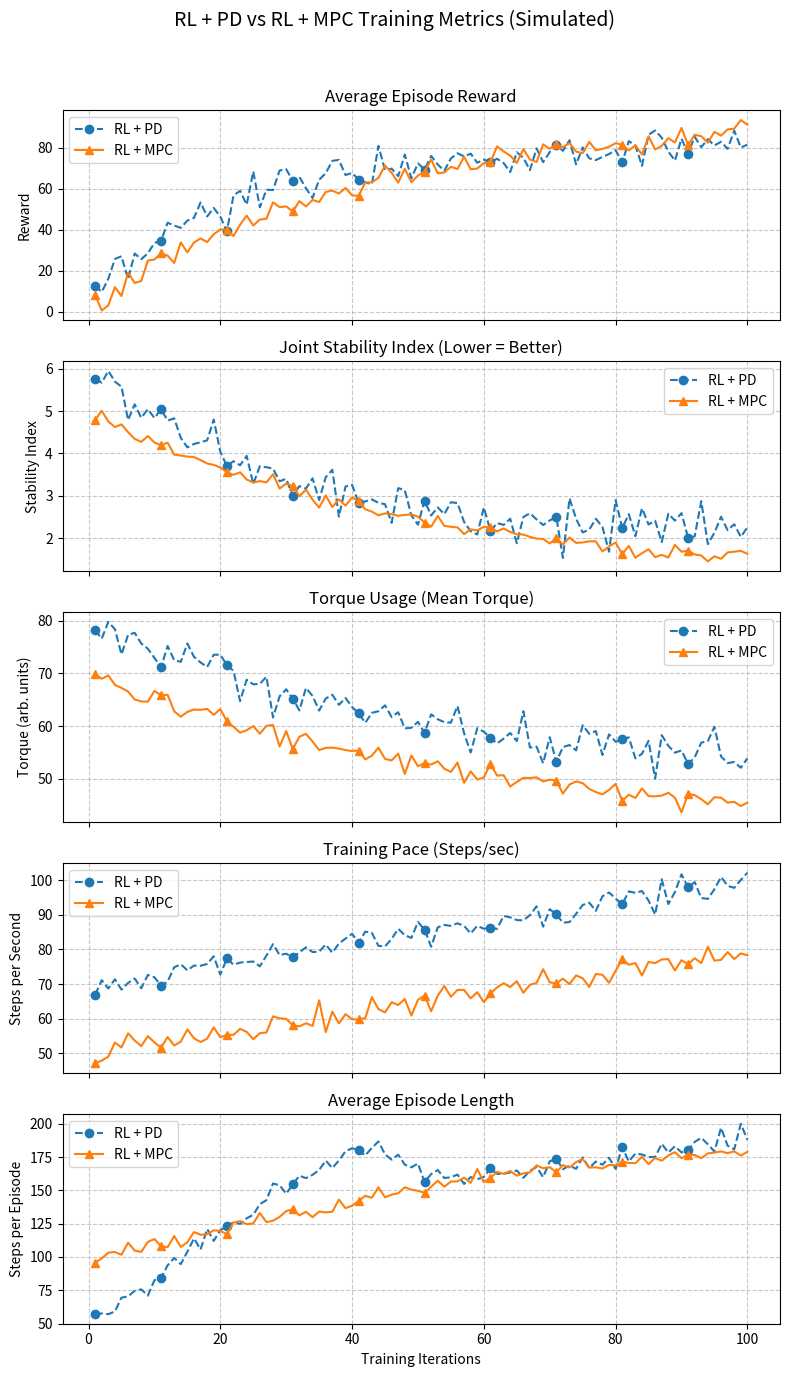

The matplotlib source for this figure:
import numpy as np
import matplotlib.pyplot as plt

# Set random seed for reproducibility
np.random.seed(0)
iterations = np.arange(1, 101)  # 100 training iterations on x-axis

# 1. Average Episode Reward (higher is better)
# RL + PD learns fast initially but plateaus lower; RL + MPC learns slower but ends higher and steadier
reward_pd = 80 * (1 - np.exp(-iterations/20.0))  # asymptote ~80
reward_mpc = 95 * (1 - np.exp(-iterations/40.0))  # asymptote ~95 (slower rise)
# Add noise to simulate variability (PD has more variance than MPC)
reward_pd += np.random.normal(0, 5, size=iterations.shape)
reward_mpc += np.random.normal(0, 3, size=iterations.shape)
# Ensure rewards stay non-negative
reward_pd = np.clip(reward_pd, 0, None)
reward_mpc = np.clip(reward_mpc, 0, None)

# 2. Joint Stability Index (JSI, lower is better)
# Start higher and decrease over time; PD starts less stable (higher JSI) than MPC
jsi_pd = 2 + (6-2) * np.exp(-iterations/30.0)   # starts ~6, goes to ~2
jsi_mpc = 1 + (5-1) * np.exp(-iterations/50.0)  # starts ~5, goes to ~1.6
jsi_pd += np.random.normal(0, 0.3, size=iterations.shape)   # PD more noise (oscillations)
jsi_mpc += np.random.normal(0, 0.1, size=iterations.shape)  # MPC very stable
jsi_pd = np.clip(jsi_pd, 0, None)
jsi_mpc = np.clip(jsi_mpc, 0, None)

# 3. Torque Usage (Mean torque magnitude, in arbitrary units)
# Both decrease as control improves; RL+PD uses higher torque on average than RL+MPC
torque_pd = 50 + (80-50) * np.exp(-iterations/50.0)  # starts ~80, drops toward ~50
torque_mpc = 40 + (70-40) * np.exp(-iterations/60.0) # starts ~70, drops toward ~40
torque_pd += np.random.normal(0, 2, size=iterations.shape)   # PD more variation
torque_mpc += np.random.normal(0, 1, size=iterations.shape)  # MPC smoother
torque_pd = np.clip(torque_pd, 0, None)
torque_mpc = np.clip(torque_mpc, 0, None)

# 4. Training Pace (Steps per second, higher means faster training)
# RL+PD can run training faster (simple control), RL+MPC is slower due to computation
pace_pd = np.linspace(70, 100, len(iterations))  # linearly from 70 to 100 steps/sec
pace_mpc = np.linspace(50, 80, len(iterations))  # linearly from 50 to 80 steps/sec
pace_pd += np.random.normal(0, 2, size=iterations.shape)
pace_mpc += np.random.normal(0, 2, size=iterations.shape)
pace_pd = np.clip(pace_pd, 0, None)
pace_mpc = np.clip(pace_mpc, 0, None)

# 5. Average Episode Length (steps per episode, higher means robot stays up longer)
# Simulate RL+PD achieving high lengths quickly but with some drop, RL+MPC steadily increasing
key_iters = np.array([1, 20, 40, 60, 100])
pd_lengths = np.array([50, 120, 180, 160, 190])   # RL+PD: quick rise, slight dip, then high
mpc_lengths = np.array([100, 120, 140, 160, 180]) # RL+MPC: starts higher initially, steady rise
episode_pd = np.interp(iterations, key_iters, pd_lengths)
episode_mpc = np.interp(iterations, key_iters, mpc_lengths)
episode_pd += np.random.normal(0, 5, size=iterations.shape)
episode_mpc += np.random.normal(0, 3, size=iterations.shape)
episode_pd = np.clip(episode_pd, 0, 200)
episode_mpc = np.clip(episode_mpc, 0, 200)

# Plotting the metrics on subplots
fig, axs = plt.subplots(5, 1, figsize=(8, 14), sharex=True)
# Define a list of metrics to loop through for plotting
metrics = [
    (reward_pd, reward_mpc, "Average Episode Reward", "Reward"),
    (jsi_pd, jsi_mpc, "Joint Stability Index (Lower = Better)", "Stability Index"),
    (torque_pd, torque_mpc, "Torque Usage (Mean Torque)", "Torque (arb. units)"),
    (pace_pd, pace_mpc, "Training Pace (Steps/sec)", "Steps per Second"),
    (episode_pd, episode_mpc, "Average Episode Length", "Steps per Episode")
]
# Plot each metric curve
for ax, (data_pd, data_mpc, title, y_label) in zip(axs, metrics):
    ax.plot(iterations, data_pd, '--o', label="RL + PD", markevery=10)
    ax.plot(iterations, data_mpc, '-^', label="RL + MPC", markevery=10)
    ax.set_title(title)
    ax.set_ylabel(y_label)
    ax.legend(loc="best")
    ax.grid(True, linestyle='--', alpha=0.7)
# Set common x-axis label
axs[-1].set_xlabel("Training Iterations")
# Add an overall title for the figure
fig.suptitle("RL + PD vs RL + MPC Training Metrics (Simulated)", fontsize=14)
fig.tight_layout(rect=[0, 0, 1, 0.96])
plt.show()
